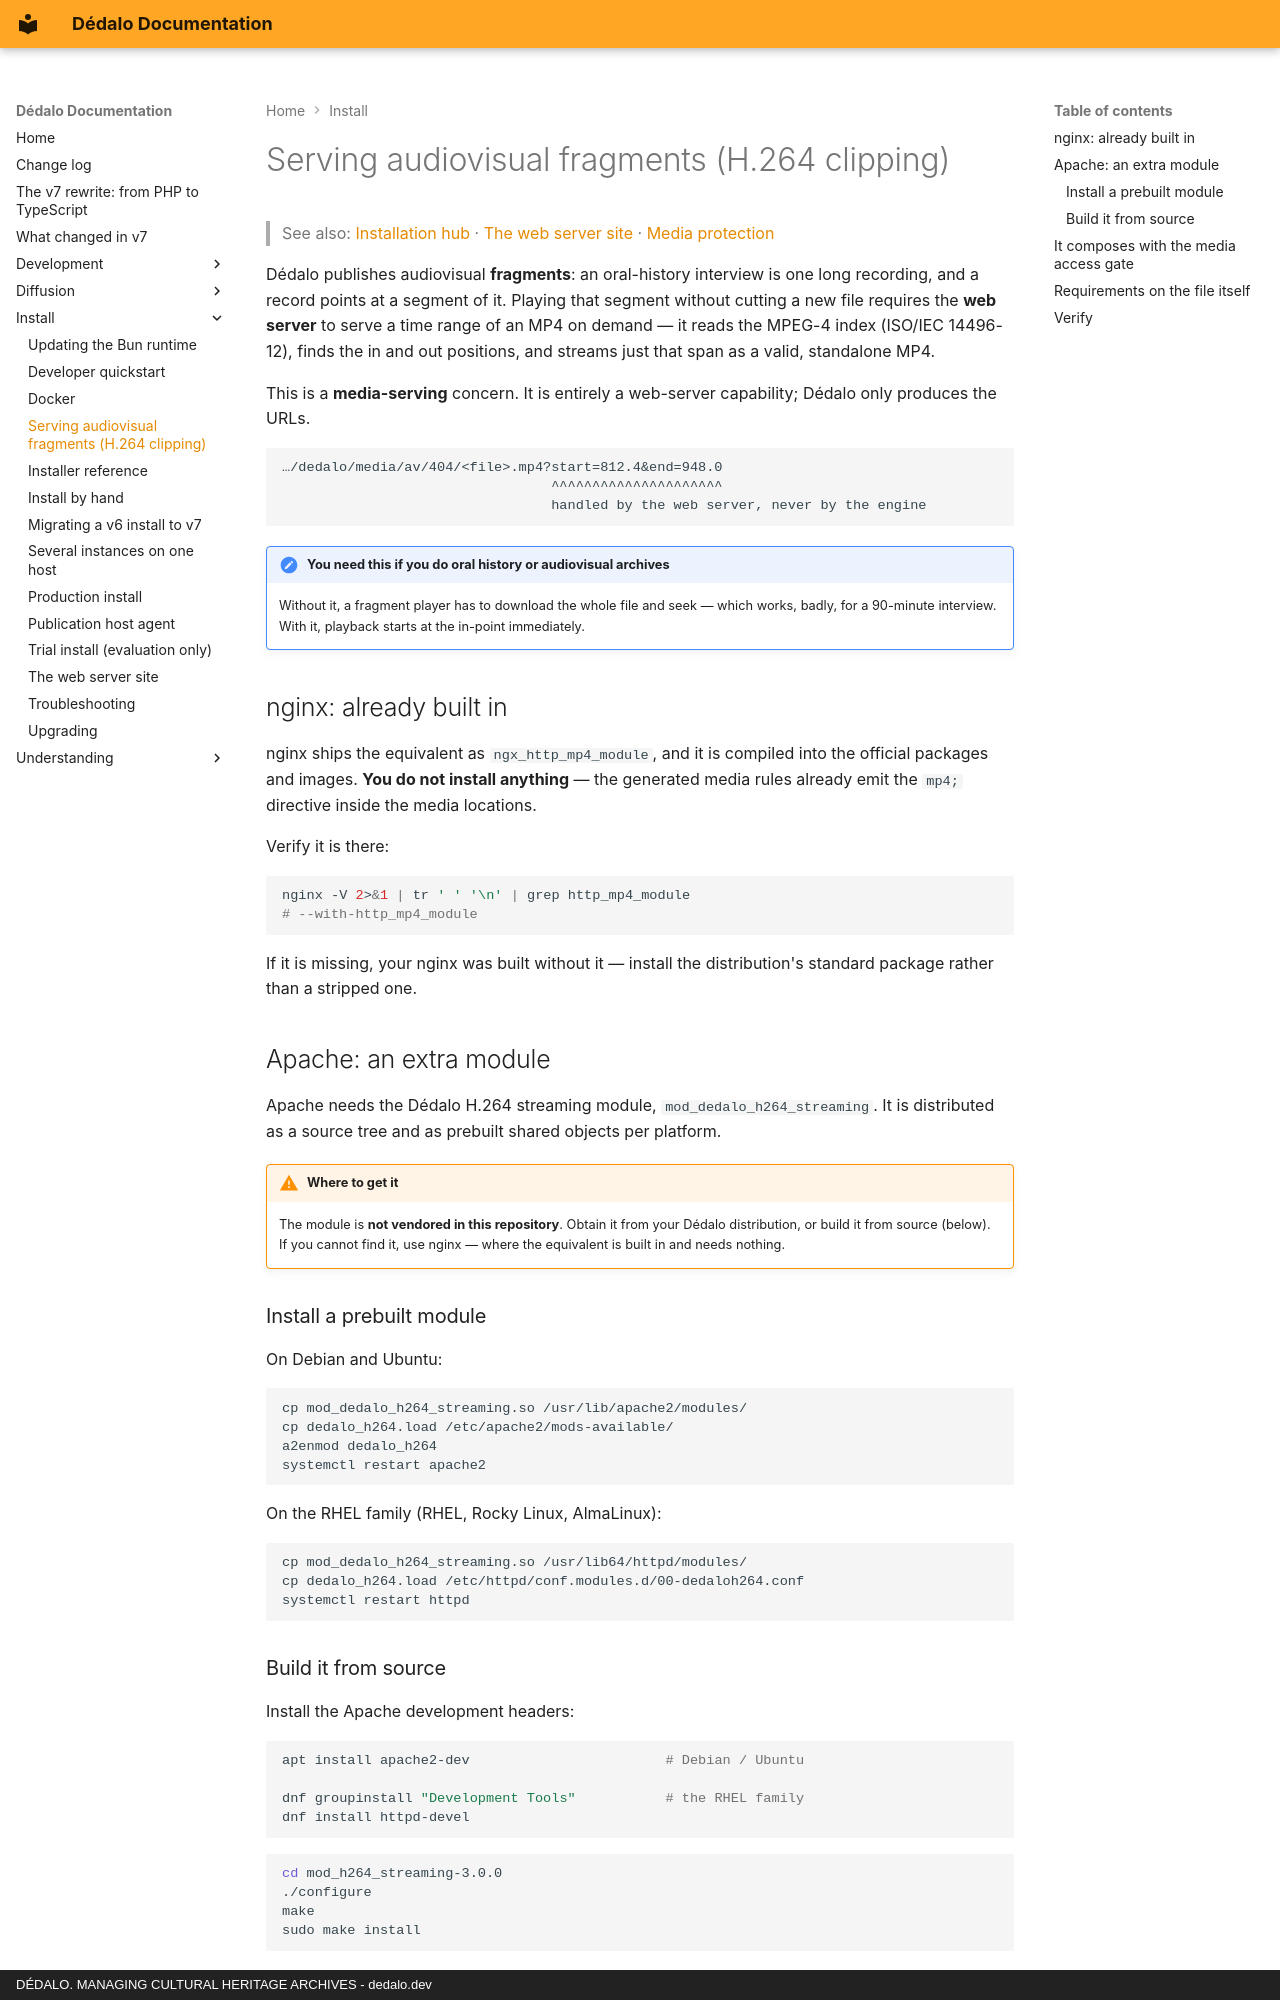

repository: dedalia-org/dedalo · page: install/install_h264_module/index.html · generator: mkdocs · copyright: DÉDALO. MANAGING CULTURAL HERITAGE ARCHIVES - dedalo.dev

# Serving audiovisual fragments (H.264 clipping)

> See also: [Installation hub](index.md) · [The web server site](reverse_proxy.md) · [Media protection](../administration/configuration/media_protection.md)

Dédalo publishes audiovisual **fragments**: an oral-history interview is one long
recording, and a record points at a segment of it. Playing that segment without
cutting a new file requires the **web server** to serve a time range of an MP4 on
demand — it reads the MPEG-4 index (ISO/IEC 14496-12), finds the in and out
positions, and streams just that span as a valid, standalone MP4.

This is a **media-serving** concern. It is entirely a web-server capability;
Dédalo only produces the URLs.

```text
…/dedalo/media/av/404/<file>.mp4?start=812.4&end=948.0
                                 ^^^^^^^^^^^^^^^^^^^^^
                                 handled by the web server, never by the engine
```

!!! note "You need this if you do oral history or audiovisual archives"
    Without it, a fragment player has to download the whole file and seek — which
    works, badly, for a 90-minute interview. With it, playback starts at the
    in-point immediately.

## nginx: already built in

nginx ships the equivalent as `ngx_http_mp4_module`, and it is compiled into the
official packages and images. **You do not install anything** — the generated
media rules already emit the `mp4;` directive inside the media locations.

Verify it is there:

```shell
nginx -V 2>&1 | tr ' ' '\n' | grep http_mp4_module
# --with-http_mp4_module
```

If it is missing, your nginx was built without it — install the distribution's
standard package rather than a stripped one.

## Apache: an extra module

Apache needs the Dédalo H.264 streaming module,
`mod_dedalo_h264_streaming`. It is distributed as a source tree and as
prebuilt shared objects per platform.

!!! warning "Where to get it"
    The module is **not vendored in this repository**. Obtain it from your Dédalo
    distribution, or build it from source (below). If you cannot find it, use
    nginx — where the equivalent is built in and needs nothing.

### Install a prebuilt module

On Debian and Ubuntu:

```shell
cp mod_dedalo_h264_streaming.so /usr/lib/apache2/modules/
cp dedalo_h264.load /etc/apache2/mods-available/
a2enmod dedalo_h264
systemctl restart apache2
```

On the RHEL family (RHEL, Rocky Linux, AlmaLinux):

```shell
cp mod_dedalo_h264_streaming.so /usr/lib64/httpd/modules/
cp dedalo_h264.load /etc/httpd/conf.modules.d/00-dedaloh264.conf
systemctl restart httpd
```

### Build it from source

Install the Apache development headers:

```shell
apt install apache2-dev                        # Debian / Ubuntu

dnf groupinstall "Development Tools"           # the RHEL family
dnf install httpd-devel
```

```shell
cd mod_h264_streaming-3.0.0
./configure
make
sudo make install
```

??? tip "macOS"
    Apple removed `apxs` in 10.13+, so point `configure` at Homebrew's copy:

    ```shell
    ./configure --with-apxs='/opt/homebrew/Cellar/httpd/2.4.57_1/bin/apxs'
    make
    sudo make install
    ```
